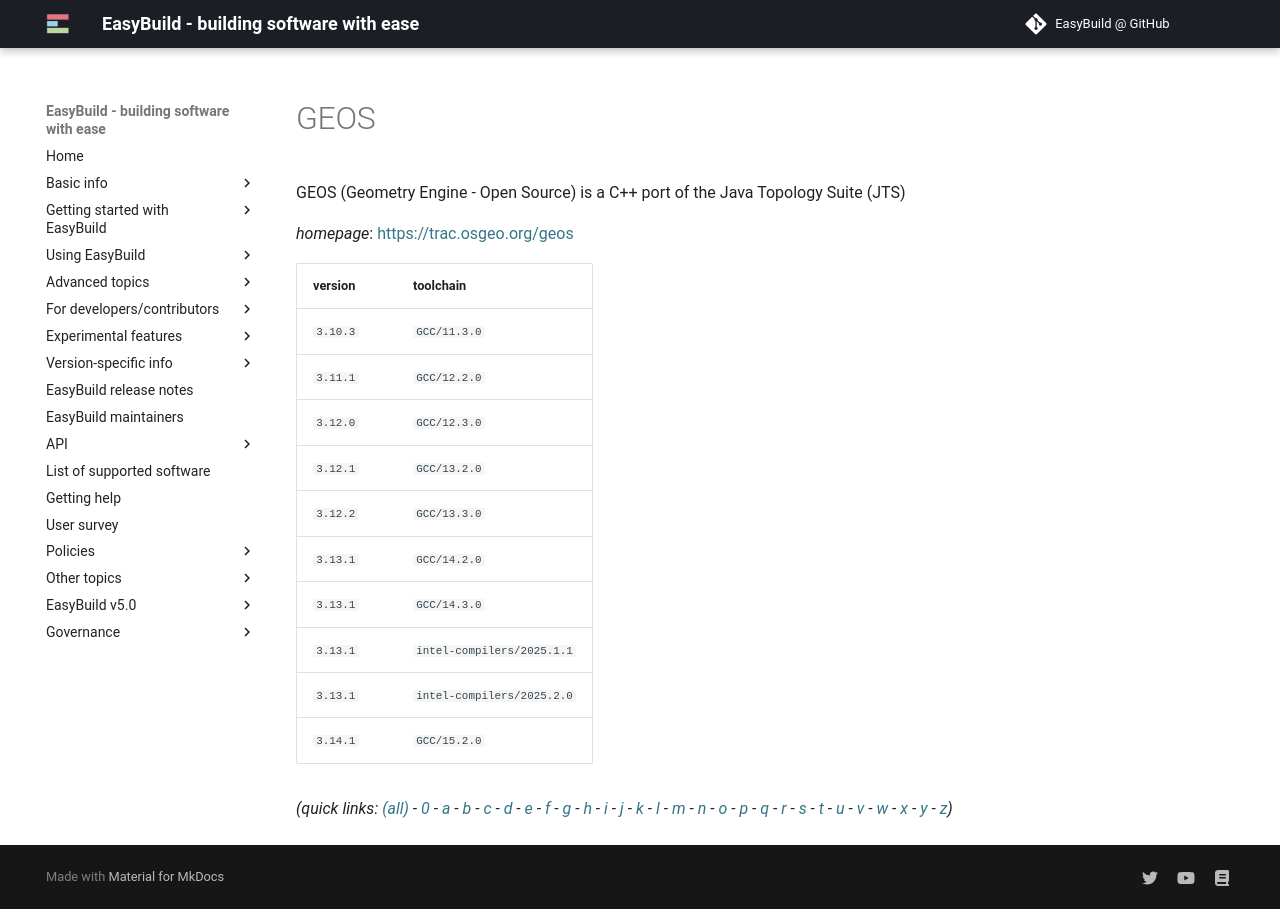

repository: easybuilders/easybuild-docs · page: version-specific/supported-software/g/GEOS/index.html · generator: mkdocs

---
search:
  boost: 0.5
---
# GEOS

GEOS (Geometry Engine - Open Source) is a C++ port of the Java Topology Suite (JTS)

*homepage*: <https://trac.osgeo.org/geos>

version | toolchain
--------|----------
``3.10.3`` | ``GCC/11.3.0``
``3.11.1`` | ``GCC/12.2.0``
``3.12.0`` | ``GCC/12.3.0``
``3.12.1`` | ``GCC/13.2.0``
``3.12.2`` | ``GCC/13.3.0``
``3.13.1`` | ``GCC/14.2.0``
``3.13.1`` | ``GCC/14.3.0``
``3.13.1`` | ``intel-compilers/2025.1.1``
``3.13.1`` | ``intel-compilers/2025.2.0``
``3.14.1`` | ``GCC/15.2.0``


*(quick links: [(all)](../index.md) - [0](../0/index.md) - [a](../a/index.md) - [b](../b/index.md) - [c](../c/index.md) - [d](../d/index.md) - [e](../e/index.md) - [f](../f/index.md) - [g](../g/index.md) - [h](../h/index.md) - [i](../i/index.md) - [j](../j/index.md) - [k](../k/index.md) - [l](../l/index.md) - [m](../m/index.md) - [n](../n/index.md) - [o](../o/index.md) - [p](../p/index.md) - [q](../q/index.md) - [r](../r/index.md) - [s](../s/index.md) - [t](../t/index.md) - [u](../u/index.md) - [v](../v/index.md) - [w](../w/index.md) - [x](../x/index.md) - [y](../y/index.md) - [z](../z/index.md))*
